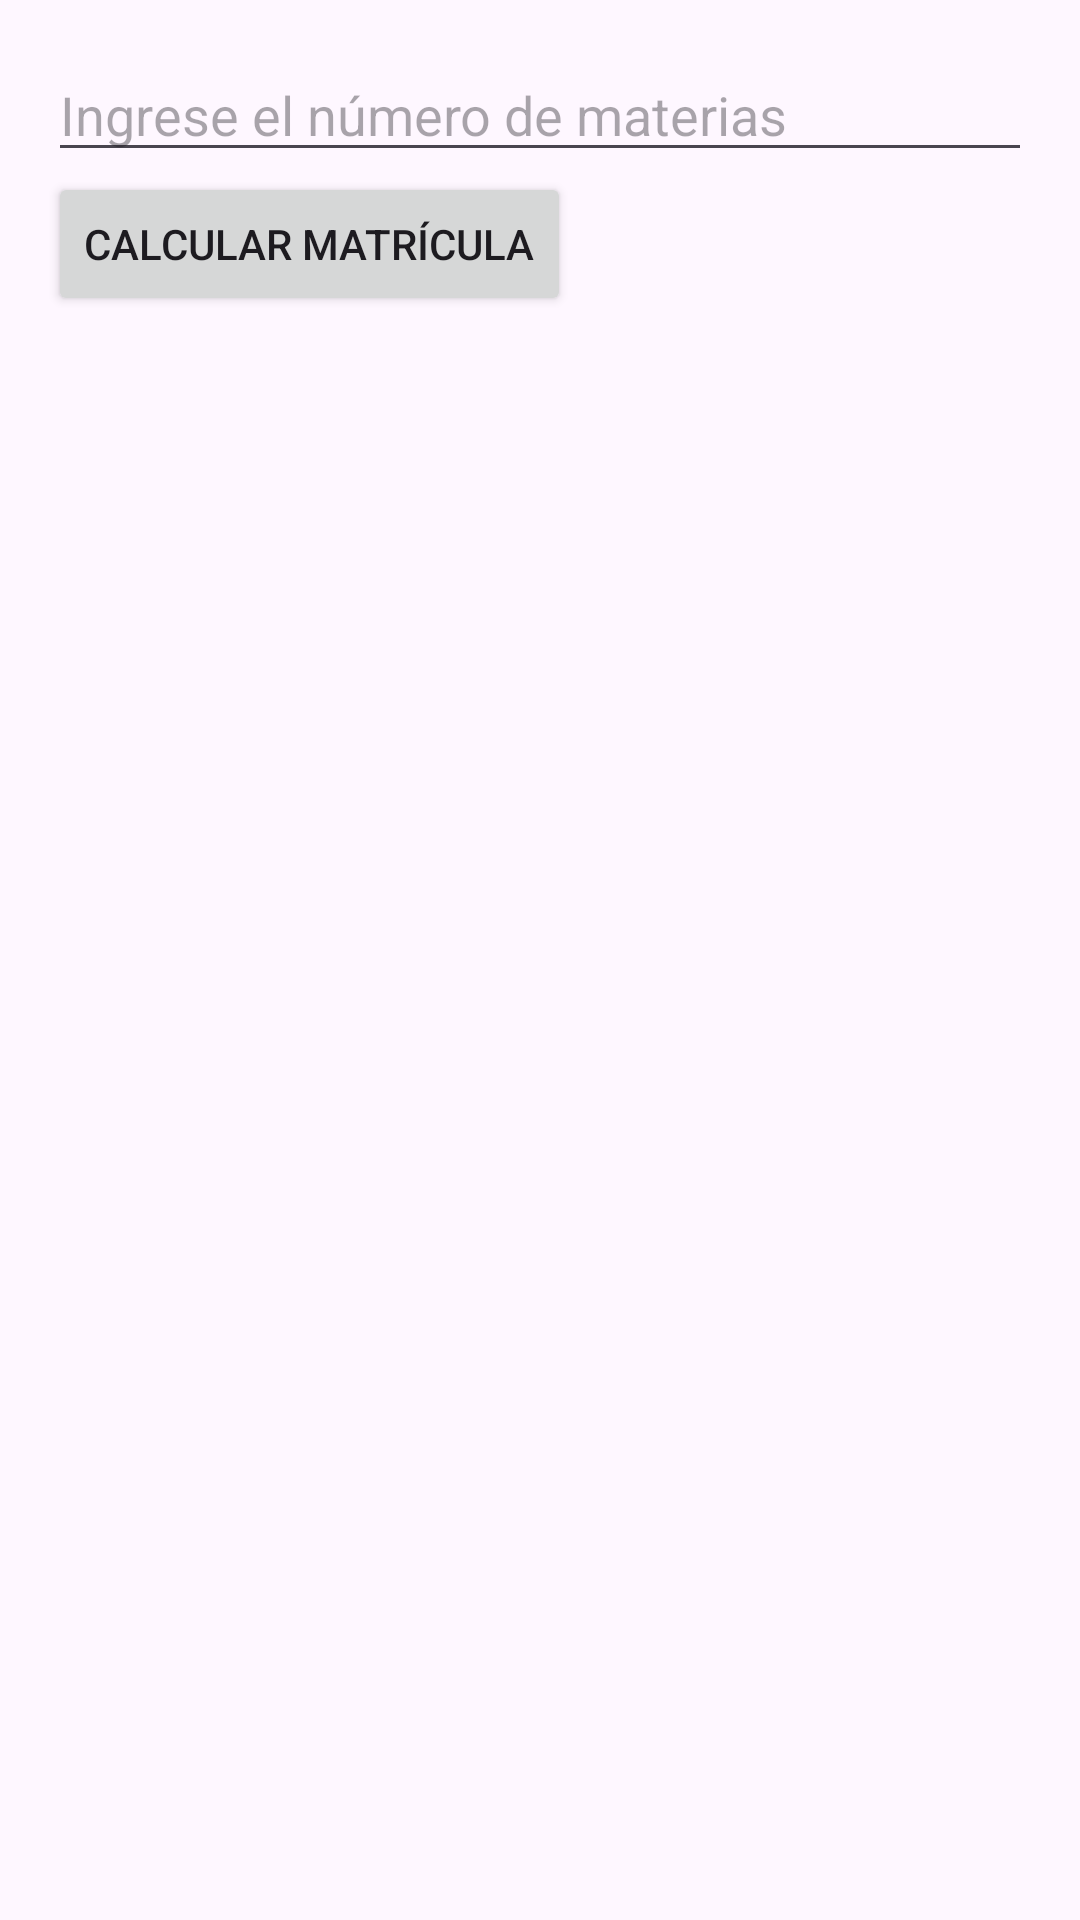

Produce the Android XML layout that renders to this screen, including the resource entries it uses.
<!-- AndroidManifest.xml: application theme Theme.EC1_DAAl_Aguilar -->
<!-- res/layout/calcular_matricula.xml -->
<?xml version="1.0" encoding="utf-8"?>
<LinearLayout xmlns:android="http://schemas.android.com/apk/res/android"
    android:layout_width="match_parent"
    android:layout_height="match_parent"
    android:orientation="vertical"
    android:padding="16dp">

    <EditText
        android:id="@+id/materiasEditText"
        android:layout_width="match_parent"
        android:layout_height="wrap_content"
        android:hint="Ingrese el número de materias"
        android:inputType="number" />

    <Button
        android:id="@+id/calcularButton"
        android:layout_width="wrap_content"
        android:layout_height="wrap_content"
        android:text="Calcular Matrícula" />

    <TextView
        android:id="@+id/resultadoTextView"
        android:layout_width="match_parent"
        android:layout_height="wrap_content"
        android:layout_marginTop="16dp"
        android:textSize="16sp" />
</LinearLayout>
<!-- resources referenced by this layout -->
<resources>
  <style name="Theme.EC1_DAAl_Aguilar" parent="Base.Theme.EC1_DAAl_Aguilar" />
  <style name="Base.Theme.EC1_DAAl_Aguilar" parent="Theme.Material3.DayNight.NoActionBar">
          
          
      </style>
</resources>
